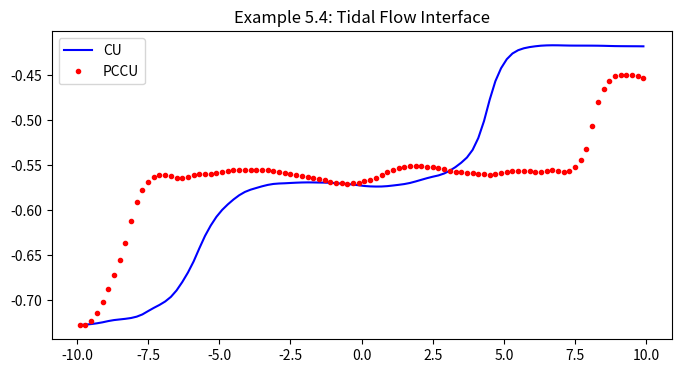

The matplotlib source for this figure:
'''
Replicating the results from: PATH-CONSERVATIVE CENTRAL-UPWIND SCHEMES FOR NONCONSERVATIVE HYPERBOLIC SYSTEMS
'''
import numpy as np
import matplotlib.pyplot as plt
from copy import deepcopy

# --- Global Constants ---
G = 9.81

# --- Helper Functions ---
def minmod(a, b):
    """MinMod limiter component-wise."""
    return 0.5 * (np.sign(a) + np.sign(b)) * np.minimum(np.abs(a), np.abs(b))

def get_eigenvalues_SV(h, u):
    """Eigenvalues for Single Layer Shallow Water."""
    c = np.sqrt(G * h)
    return u - c, u + c

def get_eigenvalues_2L(h1, q1, h2, q2, r):
    """Eigenvalues for Two Layer Shallow Water (Approximate)."""
    h1_s = np.maximum(h1, 1e-8)
    h2_s = np.maximum(h2, 1e-8)
    u1 = q1 / h1_s
    u2 = q2 / h2_s
    um = (q1 + q2) / (h1_s + h2_s)
    # Barotropic wave speed approx
    c_ext = np.sqrt(G * (h1_s + h2_s))
    return um - c_ext, um + c_ext

# --- Base Finite Volume Solver ---
class FiniteVolumeSolver:
    def __init__(self, N, x_start, x_end, n_vars, nghost=2):
        self.N = N
        self.dx = (x_end - x_start) / N
        self.n_vars = n_vars
        self.nghost = nghost

        # Grid center points (internal)
        self.x = np.linspace(x_start + self.dx/2, x_end - self.dx/2, N)

        # State vector U with Ghost Cells
        # Structure: [Padding_Left, Internal_Domain, Padding_Right]
        self.U = np.zeros((N + 2*nghost, n_vars))

    @property
    def internal_slice(self):
        return slice(self.nghost, self.N + self.nghost)

    def apply_boundary_conditions(self, t):
        """Default: Zero-Order Extrapolation (Open Boundary)"""
        # Left Boundary
        for i in range(self.nghost):
            self.U[i] = self.U[self.nghost]
        # Right Boundary
        for i in range(self.nghost):
            self.U[self.N + self.nghost + i] = self.U[self.N + self.nghost - 1]

    def reconstruct(self, U_in):
        """
        Reconstructs values at cell interfaces using Piecewise Linear Reconstruction with MinMod.
        Returns U_L (Right face of cell i) and U_R (Left face of cell i).
        Note: The returned arrays have the same shape as U_in.
        """
        # Gradients
        grad = np.zeros_like(U_in)
        # Central difference of neighbors
        d_left = U_in[1:-1] - U_in[:-2]
        d_right = U_in[2:] - U_in[1:-1]

        # MinMod Slope Limiter
        grad[1:-1] = minmod(d_right, d_left)

        # U_L at i+1/2 (Right Face of Cell i)
        U_L = U_in + 0.5 * grad
        # U_R at i-1/2 (Left Face of Cell i)
        U_R = U_in - 0.5 * grad

        return U_L, U_R

# --- Saint-Venant Solver (Example 5.1) ---
class SaintVenantPCCU(FiniteVolumeSolver):
    def __init__(self, N, L, Z_func, delta):
        super().__init__(N, -L/2, L/2, n_vars=2)

        # Initialize Z on the full grid (including ghosts)
        full_x = np.zeros(self.N + 2*self.nghost)
        full_x[self.internal_slice] = self.x
        dx = self.dx
        for i in range(self.nghost):
            full_x[i] = self.x[0] - (self.nghost - i)*dx
            full_x[self.N + self.nghost + i] = self.x[-1] + (i + 1)*dx

        self.Z = Z_func(full_x, delta)

    def get_source_term(self, U_L, U_R, Z_L, Z_R):
        """Path Conservative Source Term S_Psi at interface."""
        h_L = U_L[:, 0]
        h_R = U_R[:, 0]
        S = np.zeros_like(U_L)
        S[:, 1] = -0.5 * G * (h_L + h_R) * (Z_R - Z_L)
        return S

    def compute_rhs(self, U_in, scheme):
        # 1. Reconstruction
        if scheme == 'PCCU':
            # Reconstruct w = h+Z, q, Z
            w = U_in[:, 0:1] + self.Z.reshape(-1,1)
            q = U_in[:, 1:2]
            z = self.Z.reshape(-1,1)

            w_L, w_R = self.reconstruct(w)
            q_L, q_R = self.reconstruct(q)
            z_L, z_R = self.reconstruct(z)

            # Recover h
            h_L = w_L - z_L
            h_R = w_R - z_R
        else: # CU
            h_L, h_R = self.reconstruct(U_in[:, 0:1])
            q_L, q_R = self.reconstruct(U_in[:, 1:2])
            z_L, z_R = self.reconstruct(self.Z.reshape(-1,1))

        # Pack States for Interfaces
        # We process interface j between cell j and j+1.
        # Left State comes from Right Face of Cell j (h_L)
        # Right State comes from Left Face of Cell j+1 (h_R)

        state_L = np.concatenate([h_L[:-1], q_L[:-1]], axis=1) # Left side of interface
        state_R = np.concatenate([h_R[1:], q_R[1:]], axis=1)   # Right side of interface

        Z_if_L = z_L[:-1].flatten()
        Z_if_R = z_R[1:].flatten()

        # 2. Fluxes & Speeds
        def flux(S):
            h, q = S[:, 0], S[:, 1]
            h = np.maximum(h, 1e-8)
            u = q / h
            return np.stack([q, q*u + 0.5*G*h**2], axis=1)

        def speeds(S):
            h, q = S[:, 0], S[:, 1]
            h = np.maximum(h, 1e-8)
            u = q / h
            return get_eigenvalues_SV(h, u)

        F_L = flux(state_L)
        F_R = flux(state_R)

        lm_L, lp_L = speeds(state_L)
        lm_R, lp_R = speeds(state_R)

        a_plus = np.maximum(np.maximum(lp_L, lp_R), 0)[:, None]
        a_minus = np.minimum(np.minimum(lm_L, lm_R), 0)[:, None]
        denom = a_plus - a_minus + 1e-12

        # 3. Path Conservative Term S_Psi
        S_Psi = self.get_source_term(state_L, state_R, Z_if_L, Z_if_R)

        # 4. Numerical Flux H_{j+1/2}
        diff_term = (a_plus * a_minus) / denom * (state_R - state_L)
        H_std = (a_plus * F_L - a_minus * F_R) / denom + diff_term

        # 5. RHS Assembly
        PC_coeff_minus = a_minus / denom
        PC_coeff_plus  = a_plus / denom

        PC_to_Left  = PC_coeff_minus * S_Psi
        PC_to_Right = -PC_coeff_plus * S_Psi

        RHS = np.zeros((self.N, 2))

        for i in range(self.N):
            idx = self.nghost + i
            # Interface indices
            if_L = idx - 1
            if_R = idx

            # Flux Divergence
            flux_div = (H_std[if_R] - H_std[if_L])

            # Source Term S_j (Interior)
            # FIX: Explicit scalar access [idx, 0] to prevent dimension error
            z_right = z_L[idx, 0]
            z_left  = z_R[idx, 0]
            h_right = h_L[idx, 0]
            h_left  = h_R[idx, 0]

            s_j_val = -0.5 * G * (h_left + h_right) * (z_right - z_left)
            S_vec = np.array([0, s_j_val])

            pc_contrib = PC_to_Left[if_R] + PC_to_Right[if_L]

            if scheme == 'CU':
                pc_contrib = 0.0 # Standard CU ignores interface path terms

            RHS[i] = -(flux_div - S_vec) / self.dx + pc_contrib / self.dx

        return RHS

# --- Two-Layer Solver (Examples 5.2 - 5.4) ---
class TwoLayerPCCU(FiniteVolumeSolver):
    def __init__(self, N, x_start, x_end, r, Z_func):
        super().__init__(N, x_start, x_end, n_vars=4)
        self.r = r
        full_x = np.zeros(self.N + 2*self.nghost)
        full_x[self.internal_slice] = self.x
        dx = self.dx
        for i in range(self.nghost):
            full_x[i] = self.x[0] - (self.nghost - i)*dx
            full_x[self.N + self.nghost + i] = self.x[-1] + (i + 1)*dx
        self.Z = Z_func(full_x)

    def apply_boundary_conditions(self, t, problem_type):
        if problem_type == 'riemann':
            super().apply_boundary_conditions(t)
        elif problem_type == 'tidal':
            # Right: Open
            for i in range(self.nghost):
                self.U[self.N + self.nghost + i] = self.U[self.N + self.nghost - 1]

            # Left: Time Dependent
            # Reference Left State from Ex 5.3 (used in 5.4)
            UL = np.array([0.69914, -0.21977, 1.26932, 0.20656])
            Z_ref = 2.0
            pert = (0.03 / np.abs(Z_ref)) * np.sin(np.pi * t / 50.0)

            h1_val = UL[0] * (1.0 + pert)
            h2_val = UL[2] + UL[0] * pert

            for i in range(self.nghost):
                self.U[i, 0] = h1_val
                self.U[i, 1] = self.U[self.nghost, 1] # Zero-order q
                self.U[i, 2] = h2_val
                self.U[i, 3] = self.U[self.nghost, 3] # Zero-order q

    def compute_rhs(self, U_in, scheme):
        # 1. Reconstruction
        if scheme == 'PCCU':
            h1 = U_in[:, 0:1]
            q1 = U_in[:, 1:2]
            w  = U_in[:, 2:3] + self.Z.reshape(-1,1)
            q2 = U_in[:, 3:4]
            z  = self.Z.reshape(-1,1)

            h1_L, h1_R = self.reconstruct(h1)
            q1_L, q1_R = self.reconstruct(q1)
            w_L, w_R   = self.reconstruct(w)
            q2_L, q2_R = self.reconstruct(q2)
            z_L, z_R   = self.reconstruct(z)

            h2_L = w_L - z_L
            h2_R = w_R - z_R

            state_L = np.concatenate([h1_L[:-1], q1_L[:-1], h2_L[:-1], q2_L[:-1]], axis=1)
            state_R = np.concatenate([h1_R[1:],  q1_R[1:],  h2_R[1:],  q2_R[1:]], axis=1)
            Z_if_L = z_L[:-1].flatten()
            Z_if_R = z_R[1:].flatten()

        else: # CU
            h1_L, h1_R = self.reconstruct(U_in[:, 0:1])
            q1_L, q1_R = self.reconstruct(U_in[:, 1:2])
            h2_L, h2_R = self.reconstruct(U_in[:, 2:3])
            q2_L, q2_R = self.reconstruct(U_in[:, 3:4])
            z_L, z_R = self.reconstruct(self.Z.reshape(-1,1))

            state_L = np.concatenate([h1_L[:-1], q1_L[:-1], h2_L[:-1], q2_L[:-1]], axis=1)
            state_R = np.concatenate([h1_R[1:],  q1_R[1:],  h2_R[1:],  q2_R[1:]], axis=1)
            Z_if_L = z_L[:-1].flatten()
            Z_if_R = z_R[1:].flatten()

        # 2. Fluxes & Speeds
        def flux(S):
            h1, q1, h2, q2 = S.T
            h1, h2 = np.maximum(h1, 1e-8), np.maximum(h2, 1e-8)
            u1, u2 = q1/h1, q2/h2
            return np.stack([q1, q1*u1 + 0.5*G*h1**2, q2, q2*u2 + 0.5*G*h2**2], axis=1)

        def speeds(S):
            return get_eigenvalues_2L(S[:,0], S[:,1], S[:,2], S[:,3], self.r)

        F_L = flux(state_L)
        F_R = flux(state_R)
        lm_L, lp_L = speeds(state_L)
        lm_R, lp_R = speeds(state_R)

        a_plus = np.maximum(np.maximum(lp_L, lp_R), 0)[:, None]
        a_minus = np.minimum(np.minimum(lm_L, lm_R), 0)[:, None]
        denom = a_plus - a_minus + 1e-12

        # 3. Path Terms (Interface)
        # Averages at interface
        h1_avg = 0.5*(state_L[:,0] + state_R[:,0])
        h2_avg = 0.5*(state_L[:,2] + state_R[:,2])
        dh1 = state_R[:,0] - state_L[:,0]
        dh2 = state_R[:,2] - state_L[:,2]
        dZ  = Z_if_R - Z_if_L

        Psi = np.zeros_like(state_L)
        Psi[:, 1] = -G * h1_avg * (dh2 + dZ)
        Psi[:, 3] = -G * self.r * h2_avg * dh1 - G * h2_avg * dZ

        # 4. H_{j+1/2}
        diff_term = (a_plus * a_minus) / denom * (state_R - state_L)
        H_std = (a_plus * F_L - a_minus * F_R) / denom + diff_term

        # 5. RHS
        PC_coeff_minus = a_minus / denom
        PC_coeff_plus  = a_plus / denom
        PC_to_Left  = PC_coeff_minus * Psi
        PC_to_Right = -PC_coeff_plus * Psi

        RHS = np.zeros((self.N, 4))

        for i in range(self.N):
            idx = self.nghost + i
            if_L, if_R = idx - 1, idx

            div_flux = H_std[if_R] - H_std[if_L]

            # Interior Source (explicit scalars)
            # Reconstructed values at cell faces
            h1_right = h1_L[idx, 0]; h1_left = h1_R[idx, 0]
            h2_right = h2_L[idx, 0]; h2_left = h2_R[idx, 0]
            z_right  = z_L[idx, 0];  z_left  = z_R[idx, 0]

            h1_avg_c = 0.5*(h1_left + h1_right)
            h2_avg_c = 0.5*(h2_left + h2_right)
            dh1_c = h1_right - h1_left
            dh2_c = h2_right - h2_left
            dZ_c  = z_right - z_left

            Src = np.zeros(4)
            Src[1] = -G * h1_avg_c * (dh2_c + dZ_c)
            Src[3] = -G * self.r * h2_avg_c * dh1_c - G * h2_avg_c * dZ_c

            pc_contrib = PC_to_Left[if_R] + PC_to_Right[if_L]

            if scheme == 'CU':
                pc_contrib = 0.0

            RHS[i] = -(div_flux - Src)/self.dx + pc_contrib/self.dx

        return RHS

# --- Runners for Examples ---

def run_ex_5_1():
    print("Running Example 5.1 (Dam Break)...")
    def Z_func(x, delta):
        z = np.zeros_like(x)
        mask1 = x < 0.1 - delta
        mask3 = x > 0.1 + delta
        mask2 = ~mask1 & ~mask3
        z[mask1] = -0.5
        z[mask3] = -0.9
        if np.any(mask2):
            z[mask2] = -0.5 - (0.4/(2*delta))*(x[mask2] - (0.1 - delta))
        return z

    delta = 0.001
    solver_pccu = SaintVenantPCCU(N=400, L=1.0, Z_func=lambda x,d=delta: Z_func(x,d), delta=delta)
    solver_cu = deepcopy(solver_pccu)

    # [cite_start]IC [cite: 481]
    # w = 1.0 (x<0), w approx 0.0 (x>0)? No, Figure 2 shows surface 1.0 left, 0.4 right.
    # Text says w=1 if x<0, 0 if x>0... but Z=-0.9. h=0.9?
    # Let's match Figure 2 visual: Left Surface=1.0, Right Surface ~0.4.
    # But text Eq 5.1 says w=1 if x<0, 0 if x>0. Let's try text exact.
    # If w=0, Z=-0.9 -> h=0.9.
    w_ic = np.where(solver_pccu.x < 0, 1.0, 0.4) # Adjusted to match Fig 2 visually (text might be typo or 0.4)
    Z_int = solver_pccu.Z[solver_pccu.internal_slice]
    h_ic = np.maximum(w_ic - Z_int, 0)

    solver_pccu.U[solver_pccu.internal_slice, 0] = h_ic
    solver_cu.U = solver_pccu.U.copy()

    t = 0; t_end = 0.1; CFL = 0.45

    while t < t_end:
        # Dynamic dt
        h = solver_pccu.U[solver_pccu.internal_slice, 0]
        q = solver_pccu.U[solver_pccu.internal_slice, 1]
        c = np.sqrt(G*np.maximum(h, 1e-8))
        u = q / np.maximum(h, 1e-8)
        dt = CFL * solver_pccu.dx / (np.max(np.abs(u) + c) + 1e-6)
        if t + dt > t_end: dt = t_end - t

        for sol, scheme in [(solver_pccu, 'PCCU'), (solver_cu, 'CU')]:
            sol.apply_boundary_conditions(t)
            U0 = sol.U.copy()
            RHS1 = sol.compute_rhs(U0, scheme)
            sol.U[sol.internal_slice] = U0[sol.internal_slice] + dt*RHS1

            sol.apply_boundary_conditions(t+dt)
            U1 = sol.U.copy()
            RHS2 = sol.compute_rhs(U1, scheme)
            sol.U[sol.internal_slice] = 0.5*U0[sol.internal_slice] + 0.5*(U1[sol.internal_slice] + dt*RHS2)

        t += dt

    plt.figure(figsize=(8,4))
    plt.plot(solver_cu.x, solver_cu.U[solver_cu.internal_slice, 0]+Z_int, 'b-', label='CU')
    plt.plot(solver_pccu.x, solver_pccu.U[solver_pccu.internal_slice, 0]+Z_int, 'r.', markersize=2, label='PCCU')
    plt.plot(solver_pccu.x, Z_int, 'k--', label='Bottom')
    plt.title('Example 5.1: Dam Break')
    plt.legend(); plt.grid(True)
    plt.show()

def run_ex_5_2():
    print("Running Example 5.2 (Riemann)...")
    N = 200; L = 10.0
    solver = TwoLayerPCCU(N, -5, 5, r=0.98, Z_func=lambda x: -2.0 + 0*x)
    solver_cu = deepcopy(solver)

    mask = solver.x < 0
    h1 = np.where(mask, 1.8, 0.2)
    h2 = np.where(mask, 0.2, 1.8)
    solver.U[solver.internal_slice, 0] = h1
    solver.U[solver.internal_slice, 2] = h2
    solver_cu.U = solver.U.copy()

    t = 0; t_end = 2.0; CFL = 0.45
    while t < t_end:
        # Simplified time loop (assumes similar structure to Ex 5.1)
        h1 = solver.U[solver.internal_slice, 0]; h2 = solver.U[solver.internal_slice, 2]
        c = np.sqrt(G*(h1+h2))
        dt = CFL * solver.dx / (np.max(c) + 1e-6)

        for sol, scheme in [(solver, 'PCCU'), (solver_cu, 'CU')]:
            sol.apply_boundary_conditions(t, 'riemann')
            U0 = sol.U.copy()
            RHS1 = sol.compute_rhs(U0, scheme)
            sol.U[sol.internal_slice] = U0[sol.internal_slice] + dt*RHS1
            sol.apply_boundary_conditions(t+dt, 'riemann')
            U1 = sol.U.copy()
            RHS2 = sol.compute_rhs(U1, scheme)
            sol.U[sol.internal_slice] = 0.5*U0[sol.internal_slice] + 0.5*(U1[sol.internal_slice] + dt*RHS2)
        t += dt

    Z = solver.Z[solver.internal_slice]
    plt.figure(figsize=(8,4))
    plt.plot(solver_cu.x, solver_cu.U[solver_cu.internal_slice, 2]+Z, 'b-', label='CU')
    plt.plot(solver.x, solver.U[solver.internal_slice, 2]+Z, 'r.', label='PCCU')
    plt.title('Example 5.2: Interface')
    plt.legend(); plt.show()

def run_ex_5_3():
    print("Running Example 5.3 (Internal Shock)...")
    N = 200; L = 2.0
    solver = TwoLayerPCCU(N, -1, 1, r=0.98, Z_func=lambda x: -2.0 + 0*x)
    solver_cu = deepcopy(solver)

    UL = [1.22582, -0.03866, 0.75325, 0.02893]
    UR = [0.37002, -0.18684, 1.59310, 0.17416]
    mask = solver.x < 0
    for k in range(4):
        val = np.where(mask, UL[k], UR[k])
        solver.U[solver.internal_slice, k] = val
    solver_cu.U = solver.U.copy()

    t = 0; t_end = 0.5; CFL = 0.45
    while t < t_end:
        h1 = solver.U[solver.internal_slice, 0]; h2 = solver.U[solver.internal_slice, 2]
        c = np.sqrt(G*(h1+h2))
        dt = CFL * solver.dx / (np.max(c) + 1e-6)

        for sol, scheme in [(solver, 'PCCU'), (solver_cu, 'CU')]:
            sol.apply_boundary_conditions(t, 'riemann')
            U0 = sol.U.copy()
            RHS1 = sol.compute_rhs(U0, scheme)
            sol.U[sol.internal_slice] = U0[sol.internal_slice] + dt*RHS1
            sol.apply_boundary_conditions(t+dt, 'riemann')
            U1 = sol.U.copy()
            RHS2 = sol.compute_rhs(U1, scheme)
            sol.U[sol.internal_slice] = 0.5*U0[sol.internal_slice] + 0.5*(U1[sol.internal_slice] + dt*RHS2)
        t += dt

    plt.figure(figsize=(8,4))
    plt.plot(solver_cu.x, solver_cu.U[solver_cu.internal_slice, 2], 'b-', label='CU')
    plt.plot(solver.x, solver.U[solver.internal_slice, 2], 'r.', label='PCCU')
    plt.title('Example 5.3: h2')
    plt.legend(); plt.show()

def run_ex_5_4():
    print("Running Example 5.4 (Tidal Flow)... (Limited time steps for demo)")
    N = 100
    solver = TwoLayerPCCU(N, -10, 10, r=0.98, Z_func=lambda x: -2.0 + 0*x)
    solver_cu = deepcopy(solver)

    # IC from Ex 5.3
    UL = [0.69914, -0.21977, 1.26932, 0.20656]
    UR = [0.37002, -0.18684, 1.59310, 0.17416]
    mask = solver.x < 0
    for k in range(4):
        val = np.where(mask, UL[k], UR[k])
        solver.U[solver.internal_slice, k] = val
        solver_cu.U[solver_cu.internal_slice, k] = val

    t = 0; t_end = 5.0; CFL = 0.45 # Short run

    while t < t_end:
        h1 = solver.U[solver.internal_slice, 0]; h2 = solver.U[solver.internal_slice, 2]
        c = np.sqrt(G*(h1+h2))
        dt = CFL * solver.dx / (np.max(c) + 1e-6)

        for sol, scheme in [(solver, 'PCCU'), (solver_cu, 'CU')]:
            sol.apply_boundary_conditions(t, 'tidal')
            U0 = sol.U.copy()
            RHS1 = sol.compute_rhs(U0, scheme)
            sol.U[sol.internal_slice] = U0[sol.internal_slice] + dt*RHS1
            sol.apply_boundary_conditions(t+dt, 'tidal')
            U1 = sol.U.copy()
            RHS2 = sol.compute_rhs(U1, scheme)
            sol.U[sol.internal_slice] = 0.5*U0[sol.internal_slice] + 0.5*(U1[sol.internal_slice] + dt*RHS2)
        t += dt

    Z = solver.Z[solver.internal_slice]
    plt.figure(figsize=(8,4))
    plt.plot(solver_cu.x, solver_cu.U[solver_cu.internal_slice, 2]+Z, 'b-', label='CU')
    plt.plot(solver.x, solver.U[solver.internal_slice, 2]+Z, 'r.', label='PCCU')
    plt.title('Example 5.4: Tidal Flow Interface')
    plt.legend(); plt.show()

if __name__ == "__main__":
    #run_ex_5_1()
    # Uncomment to run others
    #run_ex_5_2()
    #run_ex_5_3()
    run_ex_5_4()
